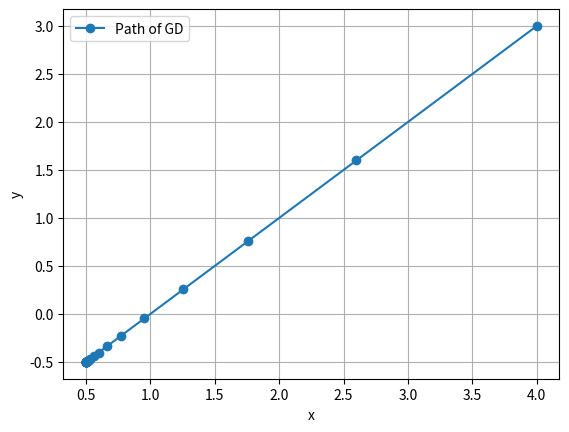

This chart was generated by the following Python code:
import matplotlib.pyplot as plt

def f(x,y):
    return x**2 + 2*x*y + y**2   # (x+y)^2

def grad_f(x,y):
    df_dx = 2*x + 2*y
    df_dy = 2*x + 2*y
    return df_dx, df_dy

def gradient_descent(lr=0.1, epochs=30):
    x, y = 4, 3   # starting point
    history = [(x, y, f(x,y))]

    for i in range(epochs):
        dx, dy = grad_f(x, y)
        x = x - lr*dx
        y = y - lr*dy
        history.append((x, y, f(x,y)))

    return history

# Run GD
path = gradient_descent(0.1, 30)

# Extract values
xs, ys, zs = zip(*path)

# Plot descent path in (x,y) plane
plt.plot(xs, ys, 'o-', label="Path of GD")
plt.xlabel("x")
plt.ylabel("y")
plt.legend()
plt.grid()
plt.show()
